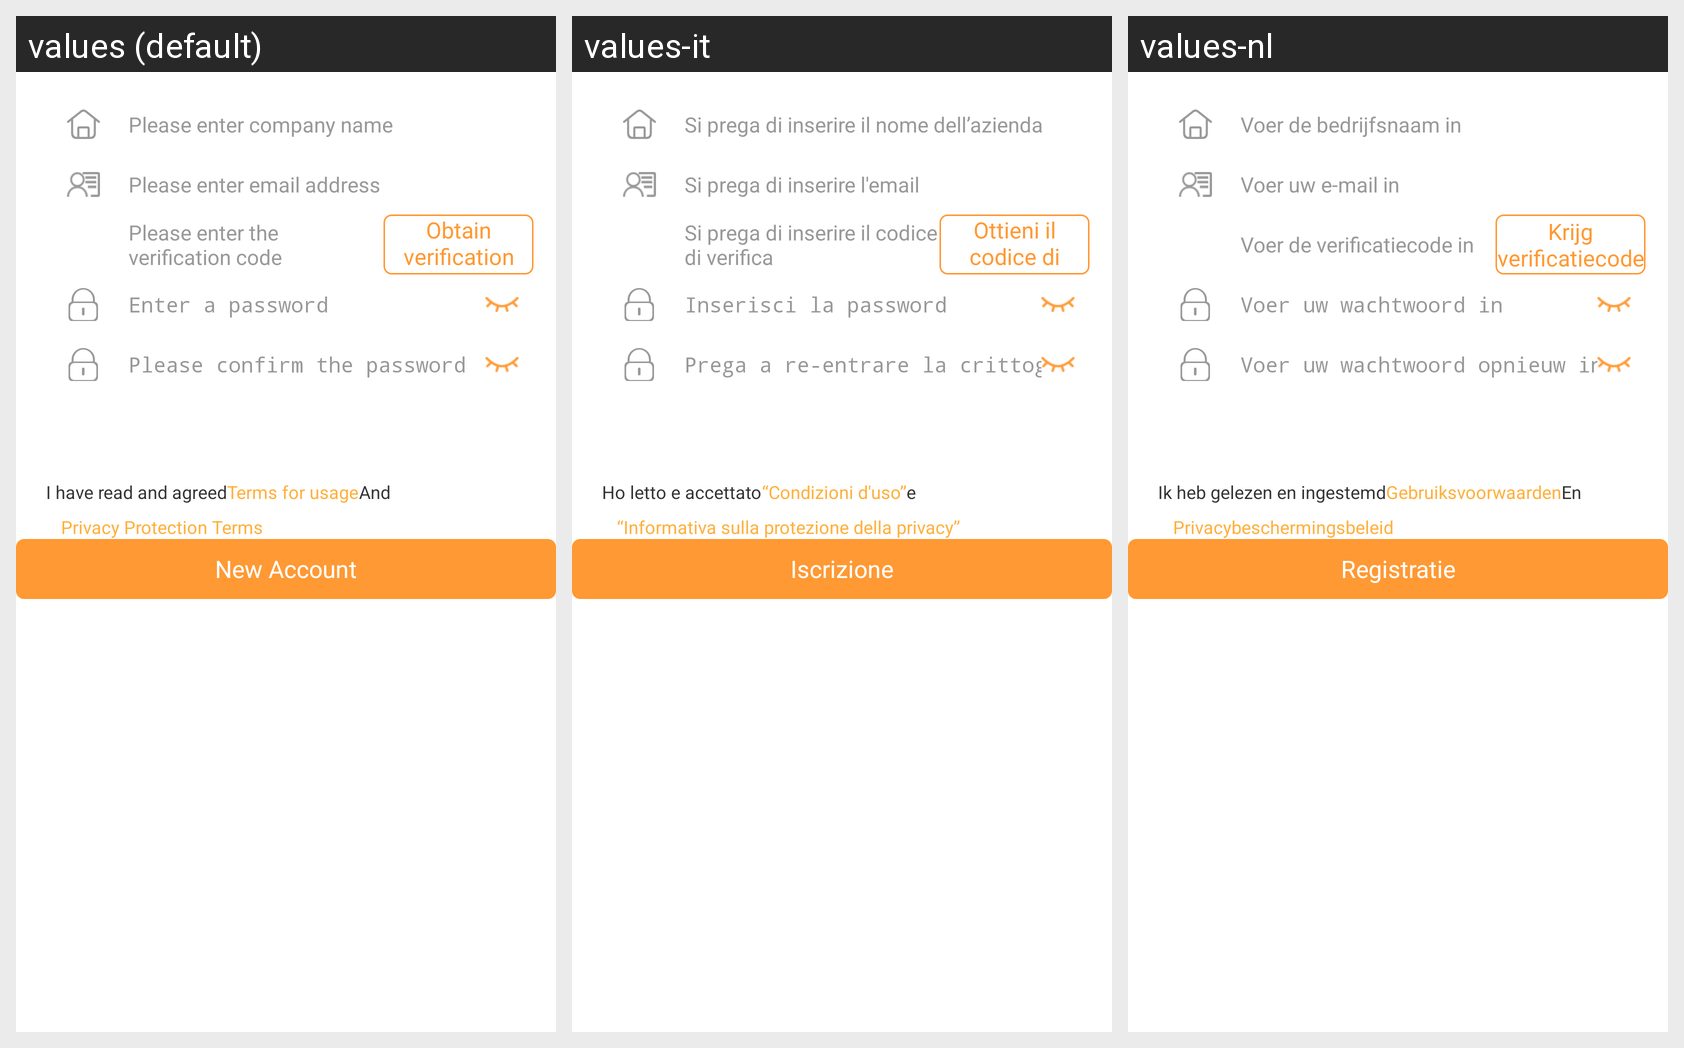

Locale-by-locale string values for the Android screen shown in this grid:
Android screen res/layout/phone_number_or_email_registration_layout.xml rendered under 3 locales, left to right: values (default), values-it, values-nl. Device: Nexus 5 (rendered at 1080×1920; each locale shown at half size, 540×960, under a caption strip naming it); theme AppTheme.
Strings drawn on this screen, with the default value and each locale's value (text and hints the layout hard-codes, and strings that could not be matched under every locale, appear in the picture but are not listed):

piease_company_name_in
  values: Please enter company name
  values-it: Si prega di inserire il nome dell’azienda
  values-nl: Voer de bedrijfsnaam in

input_email
  values: Please enter email address
  values-it: Si prega di inserire l'email
  values-nl: Voer uw e-mail in

please_input_code
  values: Please enter the verification code
  values-it: Si prega di inserire il codice di verifica
  values-nl: Voer de verificatiecode in

get_code
  values: Obtain verification code
  values-it: Ottieni il codice di verifica
  values-nl: Krijg verificatiecode

please_input_pwd
  values: Enter a password
  values-it: Inserisci la password
  values-nl: Voer uw wachtwoord in

please_input_pwd_again
  values: Please confirm the password
  values-it: Prega a re-entrare la crittogramma
  values-nl: Voer uw wachtwoord opnieuw in

tv_installer_agree
  values: I have read and agreed
  values-it: Ho letto e accettato
  values-nl: Ik heb gelezen en ingestemd

tv_use_clause
  values: Terms for usage
  values-it: “Condizioni d'uso”
  values-nl: Gebruiksvoorwaarden

he
  values: And
  values-it: e
  values-nl: En

tv_protection_clause
  values: Privacy Protection Terms
  values-it: “Informativa sulla protezione della privacy”
  values-nl: Privacybeschermingsbeleid

register_
  values: New Account
  values-it: Iscrizione
  values-nl: Registratie
